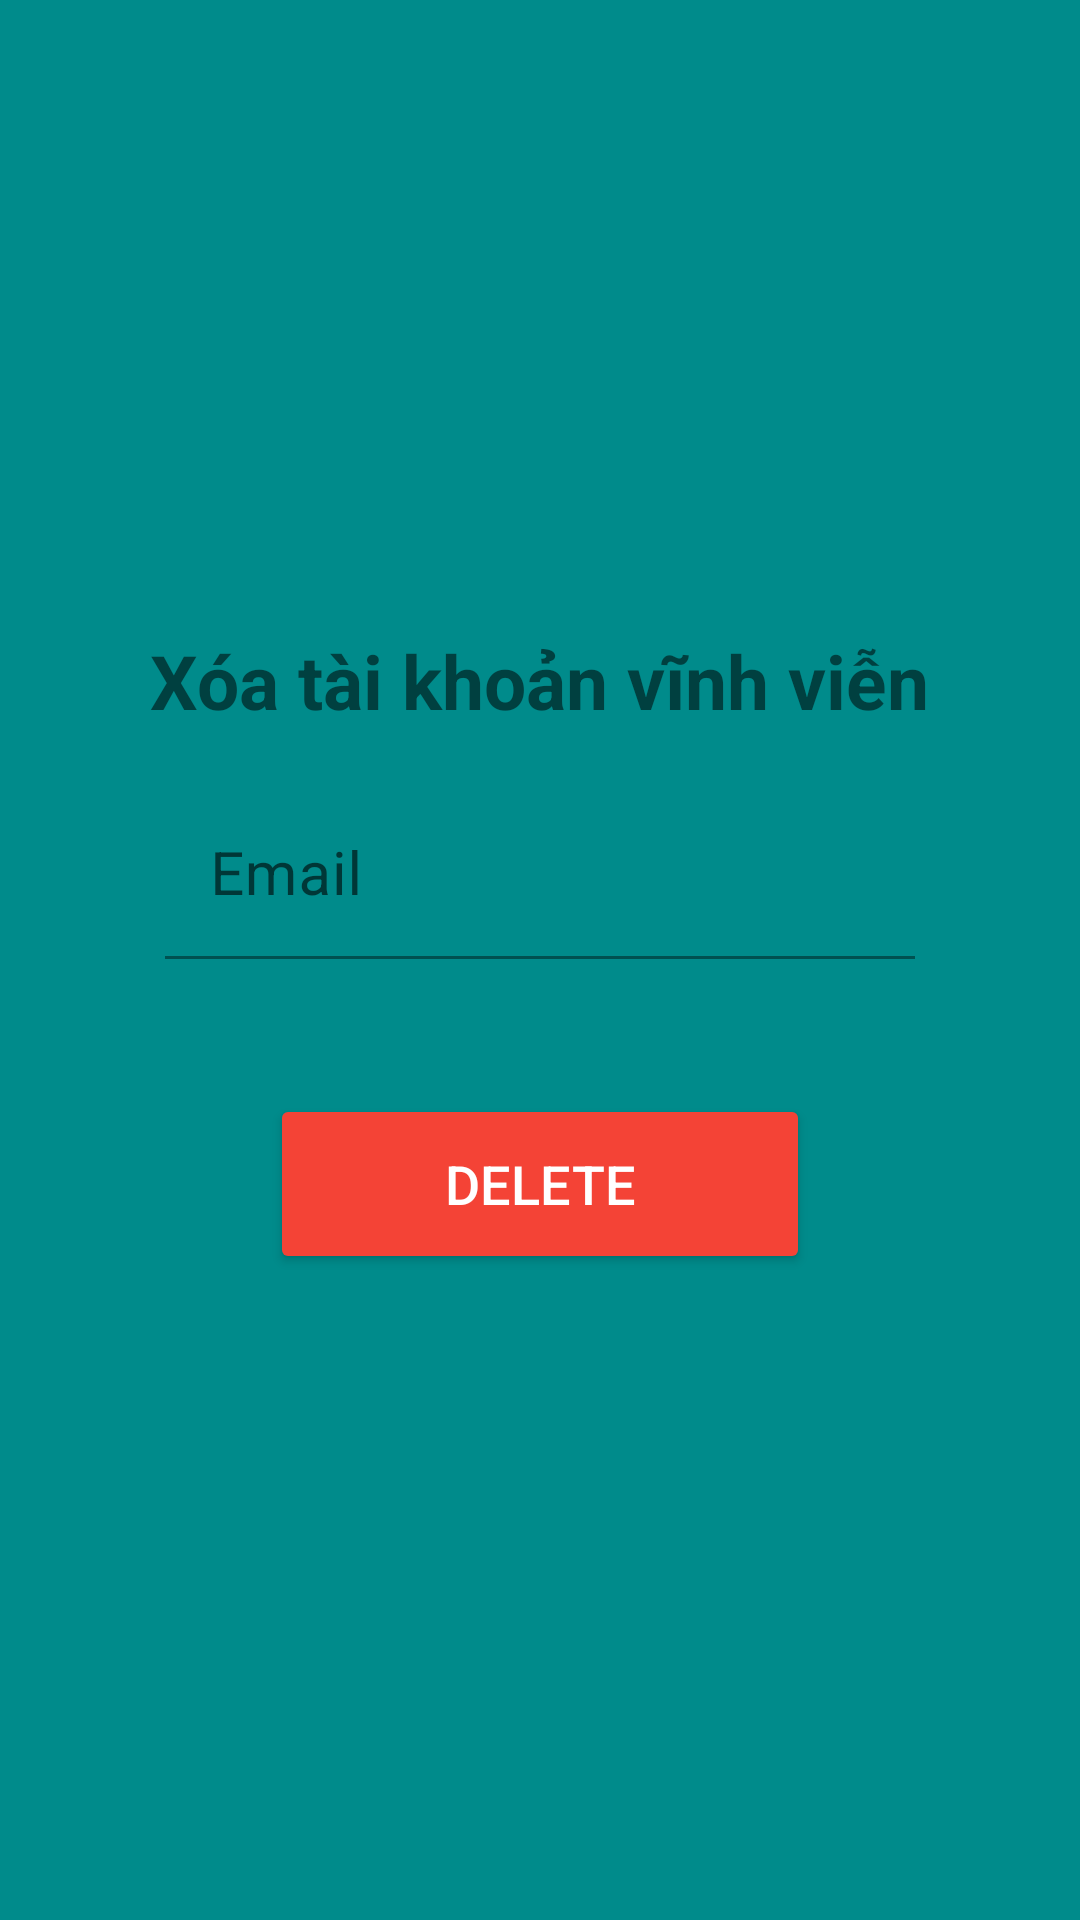

Android layout source for this screen:
<!-- AndroidManifest.xml: application theme Theme.DateMe -->
<!-- res/layout/activity_delete_account.xml -->
<?xml version="1.0" encoding="utf-8"?>
<LinearLayout xmlns:android="http://schemas.android.com/apk/res/android"
    xmlns:app="http://schemas.android.com/apk/res-auto"
    xmlns:tools="http://schemas.android.com/tools"
    android:layout_width="match_parent"
    android:layout_height="match_parent"
    android:background="@color/colorPrimary"
    android:gravity="center"
    tools:context=".DeleteAccountActivity">

    <LinearLayout
        android:id="@+id/DeleteContainer"
        android:layout_width="match_parent"
        android:layout_height="260dp"
        android:orientation="vertical"
        android:layout_marginLeft="30dp"
        android:layout_marginRight="30dp"
        android:background="@drawable/button4"
        android:layout_centerHorizontal="true"
        android:layout_centerVertical="true">

        <TextView
            android:layout_width="wrap_content"
            android:layout_height="wrap_content"
            android:layout_gravity="center"
            android:text="Xóa tài khoản vĩnh viễn"
            android:textSize="25dp"
            android:layout_marginTop="20dp"
            android:textStyle="bold"/>

        <com.google.android.material.textfield.TextInputLayout
            android:id="@+id/DeleteEditt"
            android:layout_width="match_parent"
            android:layout_height="wrap_content"
            android:layout_marginTop="20dp"
            android:layout_marginLeft="25dp"
            android:layout_marginRight="25dp"
            android:background="@drawable/button2">
            <com.google.android.material.textfield.TextInputEditText
                android:id="@+id/DeleteEdit"
                android:layout_width="match_parent"
                android:layout_height="wrap_content"
                android:hint="Email"
                android:textSize="20dp"
                android:textColor="#000"
                android:inputType="textEmailAddress"
                android:paddingBottom="5dp"
                android:paddingLeft="15dp"
                android:paddingRight="10dp"
                android:background="@android:color/transparent"/>
        </com.google.android.material.textfield.TextInputLayout>

        <Button
            android:id="@+id/DeleteBtn"
            android:layout_width="180dp"
            android:layout_height="60dp"
            android:layout_below="@id/DeleteEditt"
            android:layout_gravity="center"
            android:backgroundTint="#F44336"
            app:cornerRadius="20dp"
            android:text="Delete"
            android:textAllCaps="true"
            android:textSize="18dp"
            android:textColor="#FFF"
            android:padding="10dp"
            android:layout_marginTop="45dp"/>

    </LinearLayout>

</LinearLayout>
<!-- resources referenced by this layout -->
<resources>
  <color name="colorPrimary">#008b8b</color>
  <style name="Theme.DateMe" parent="Theme.MaterialComponents.DayNight.DarkActionBar">
          
          <item name="colorPrimary">@color/purple_500</item>
          <item name="colorPrimaryVariant">@color/purple_700</item>
          <item name="colorOnPrimary">@color/white</item>
          
          <item name="colorSecondary">@color/teal_200</item>
          <item name="colorSecondaryVariant">@color/teal_700</item>
          <item name="colorOnSecondary">@color/black</item>
          
          <item name="android:statusBarColor">?attr/colorPrimaryVariant</item>
          
      </style>
  <color name="purple_500">#FF6200EE</color>
  <color name="purple_700">#FF3700B3</color>
  <color name="white">#FFFFFFFF</color>
  <color name="teal_200">#FF03DAC5</color>
  <color name="teal_700">#FF018786</color>
  <color name="black">#FF000000</color>
</resources>
